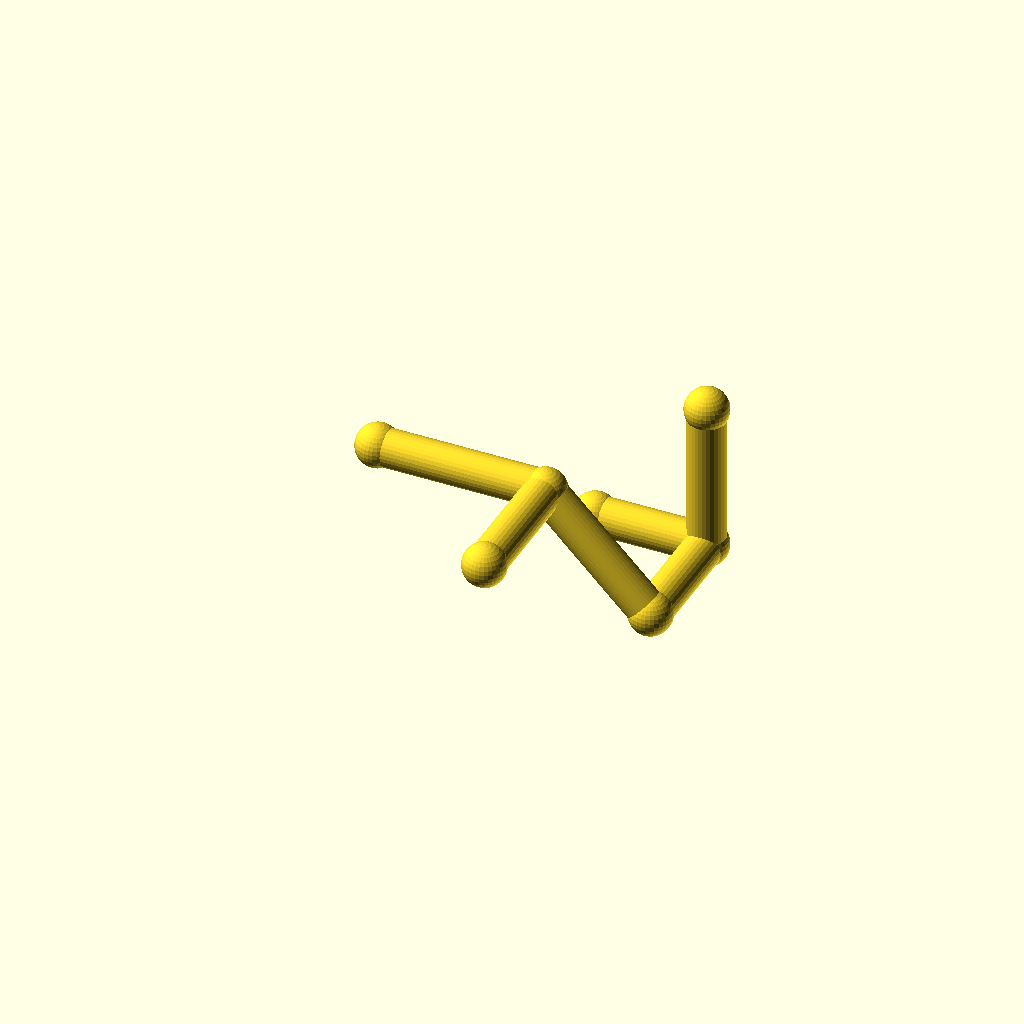
Cell 1 — every parameter at its default value.
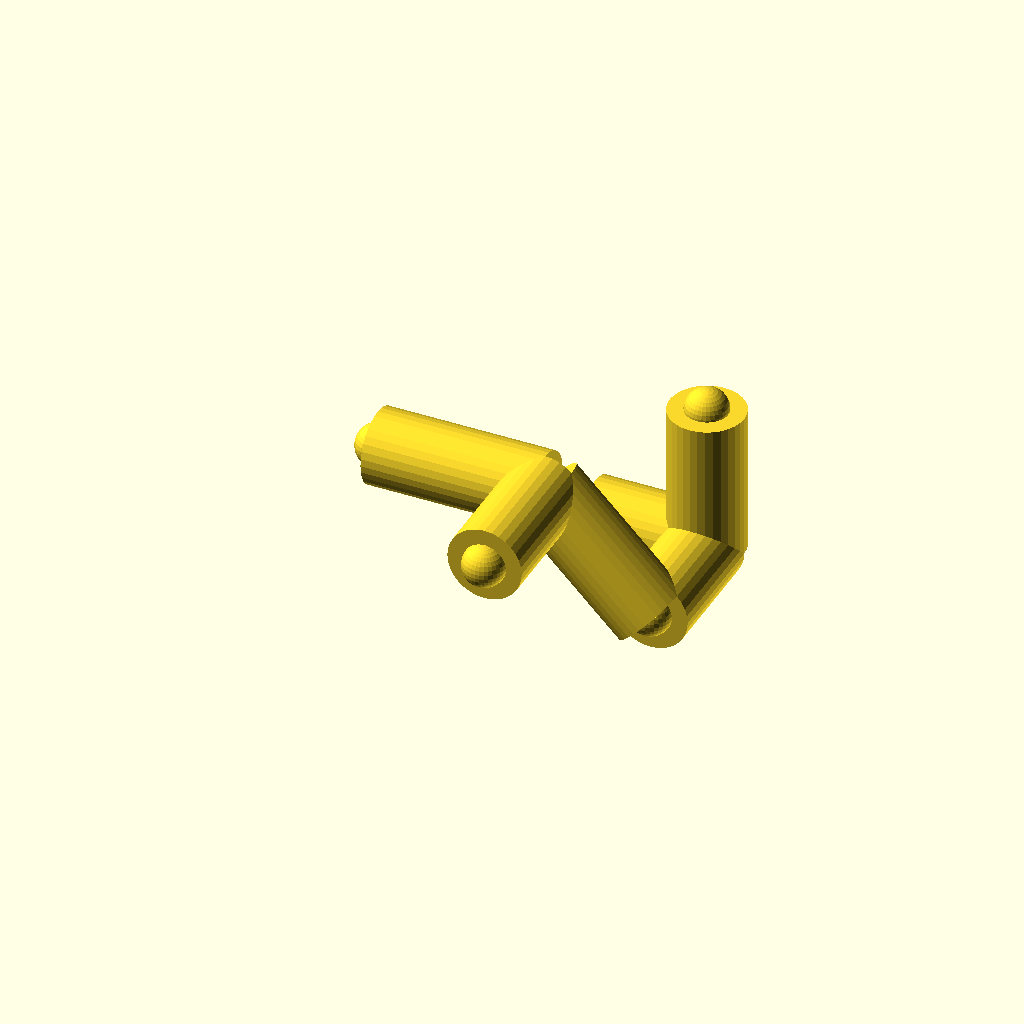
Cell 2 — pipe_r set to 8, the other parameters unchanged.
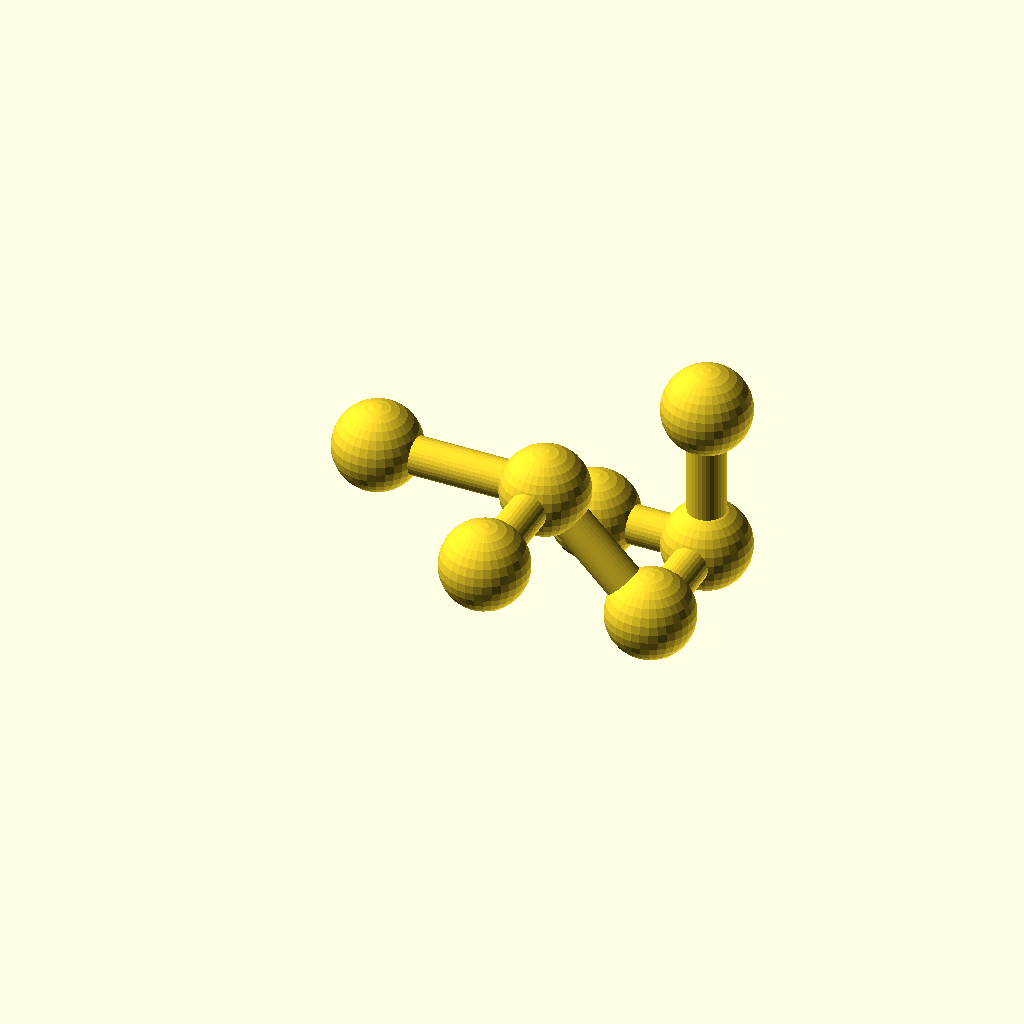
Cell 3 — collar_r set to 9.2, the other parameters unchanged.
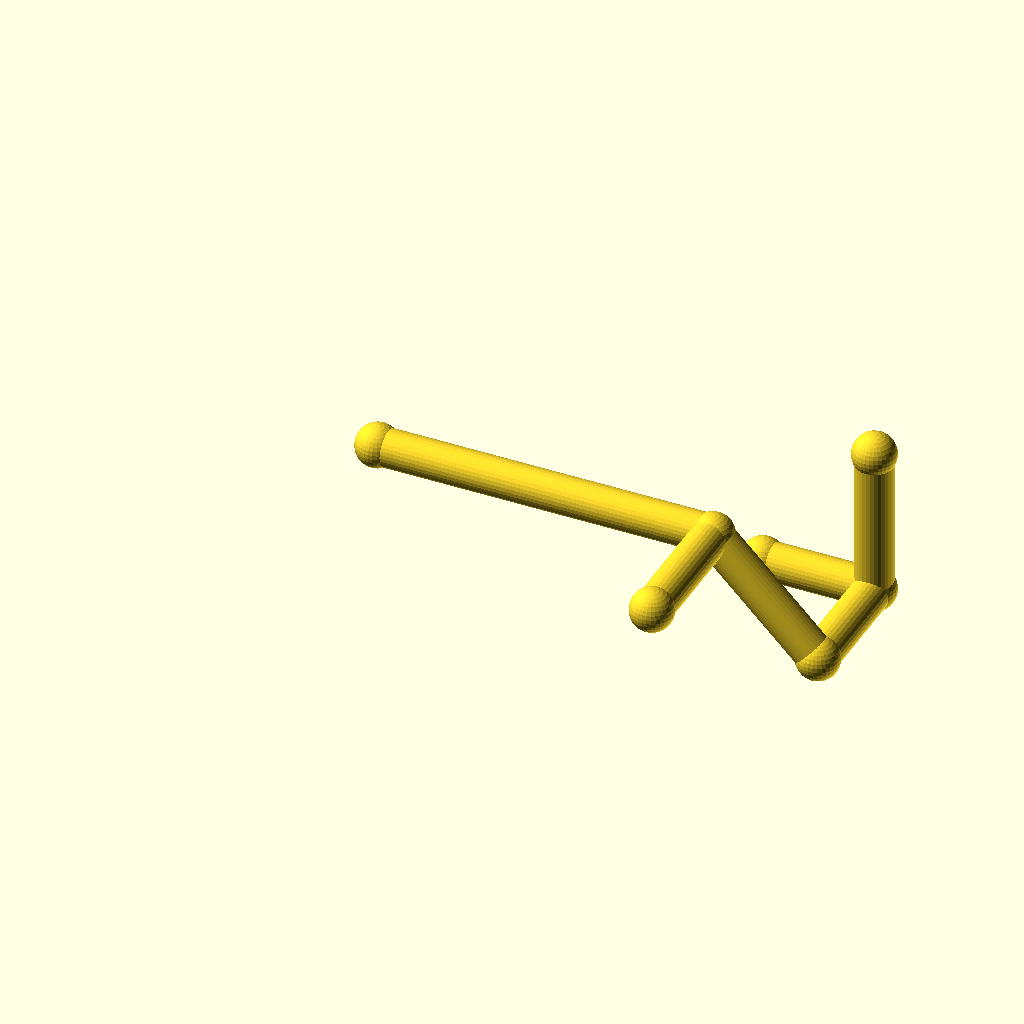
Cell 4 — leg_1 set to 72, the other parameters unchanged.
All cells are drawn from one camera (rotation 55°, 0°, 25°, orthographic, colour scheme Cornfield), so only the parameter changes between them.
OpenSCAD source file optional_data/data/wire2/piperoutes/scene_0154.scad:
$fn = 32;

// ----------------------------------------------------------------------
// Pipe route
// ----------------------------------------------------------------------

// --- parameters (mm) ---
pipe_r = 4;               // pipe radius
collar_r = 4.6;           // joint collar radius
turn_90 = 90;             // right-angle elbow, degrees
turn_45 = 45;             // diagonal elbow angle, degrees
leg_1 = 36;               // length of pipe segment 1
leg_2 = 32;               // length of pipe segment 2
leg_3 = 26;               // length of pipe segment 3
leg_4 = 32;               // length of pipe segment 4
segments = 4;             // number of straight pipe segments
stub_1 = 28;              // branch stub length at node 1
stub_3 = 24;              // branch stub length at node 3
fit_tol = 0.05;           // declared fit tolerance (prompt contract)
free_tol = 0.2;           // declared free tolerance (prompt contract)

bbox_x = (leg_1 + leg_2 / sqrt(2)) - (0) + 2 * collar_r;  // overall X, joints included
bbox_y = (leg_3) - (-stub_1) + 2 * collar_r;  // overall Y, joints included
bbox_z = (-leg_2 / sqrt(2) + leg_4) - (-leg_2 / sqrt(2)) + 2 * collar_r;  // overall Z, joints included
pipe_d = 2 * pipe_r;  // pipe outer diameter
collar_d = 2 * collar_r;  // collar diameter
p0 = [0, 0, 0];
p1 = p0 + [1, 0, 0] * leg_1;
p2 = p1 + [1 / sqrt(2), 0, -1 / sqrt(2)] * leg_2;
p3 = p2 + [0, 1, 0] * leg_3;
p4 = p3 + [0, 0, 1] * leg_4;
b1 = p1 + [0, -1, 0] * stub_1;
b3 = p3 + [-1, 0, 0] * stub_3;
nodes = [p0, p1, p2, p3, p4, b1, b3];

module member(a, b, r) {
  /* round stock from joint a to joint b, ends buried in the joint balls */
  d = b - a;
  length = norm(d);
  translate(a) rotate([0, acos(d[2] / length), atan2(d[1], d[0])])
    cylinder(h = length, r = r);
}

module joint(p, r) {
  /* ball at the joint centre, fatter than every member meeting there */
  translate(p) sphere(r = r);
}

/* members - each call is one graph edge */
member(nodes[0], nodes[1], pipe_r);
member(nodes[1], nodes[2], pipe_r);
member(nodes[2], nodes[3], pipe_r);
member(nodes[3], nodes[4], pipe_r);
member(nodes[1], nodes[5], pipe_r);
member(nodes[3], nodes[6], pipe_r);

/* joint balls */
for (p = nodes) joint(p, collar_r);
Customizer parameters (derived from the source; name, type, default, range or options):
pipe_r: number, default 4
collar_r: number, default 4.6
turn_90: number, default 90
turn_45: number, default 45
leg_1: number, default 36
leg_2: number, default 32
leg_3: number, default 26
leg_4: number, default 32
segments: number, default 4
stub_1: number, default 28
stub_3: number, default 24
fit_tol: number, default 0.05
free_tol: number, default 0.2
p0: vector, default [0, 0, 0]
